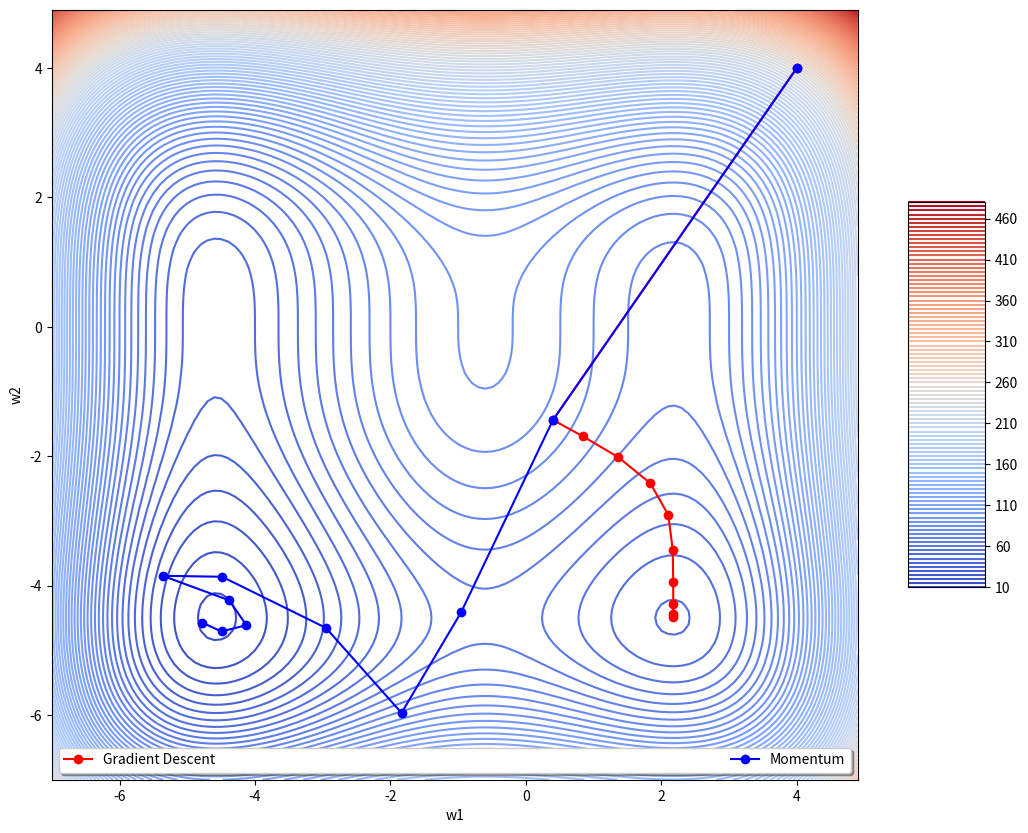

Recreate this plot in Python.
import numpy as np
from numpy.polynomial.polynomial import polyval
import matplotlib.pyplot as plt
from matplotlib import cm


N = 10
w_init = [4, 4]
epsilon = 0.05
alpha = 0.5

# loss function
W1 = np.arange(-7, 5, 0.1)
W2 = np.arange(-7, 5, 0.1)
W1, W2 = np.meshgrid(W1, W2)
F = (
    1 / 4 * (W1**4)
    + (W1**3)
    - 17 / 4 * (W1**2)
    - 6 * W1
    + 1 / 5 * (W2**4)
    + 6 / 5 * (W2**3)
    + 89
)


def gradient(w):
    return np.array(
        [
            polyval(w[0], [-6, -17 / 2, 3, 1]),
            polyval(w[1], [0, 0, 18 / 5, 4 / 5]),
        ]
    )


# gradient descent
w_gradient_descent = np.zeros([2, N + 1])
w_gradient_descent[:, 0] = w_init
print(f"Gradient descent with {epsilon=}:")
print(f"w(0) = {w_gradient_descent[:, 0]}")
for i in range(N):
    w_gradient_descent[:, i + 1] = w_gradient_descent[:, i] - epsilon * gradient(w_gradient_descent[:, i])
    print(f"w({i + 1}) = {w_gradient_descent[:, i + 1]}")

# momentum
v = np.zeros(2)
w_momentum = np.zeros([2, N + 1])
w_momentum[:, 0] = w_init
print()
print(f"Momentum with {alpha=} and {epsilon=}:")
print(f"w(0) = {w_momentum[:, 0]}")
for i in range(N):
    v = alpha * v - epsilon * gradient(w_momentum[:, i])
    w_momentum[:, i + 1] = w_momentum[:, i] + v
    print(f"w({i + 1}) = {w_momentum[:, i + 1]}")

# plot results
plt.figure(figsize=(13, 10))
plt.contour(W1, W2, F, 100, cmap=cm.coolwarm)
plt.colorbar(shrink=0.5, aspect=5)
plt.plot(w_gradient_descent[0, :], w_gradient_descent[1, :], "ro-", label="Gradient Descent")
plt.plot(w_momentum[0, :], w_momentum[1, :], "bo-", label="Momentum")
plt.axis("equal")
plt.axis("tight")
plt.xlabel("w1")
plt.ylabel("w2")
plt.legend(loc="lower center", ncol=3, mode="expand", shadow=True, fancybox=True)
plt.show()
